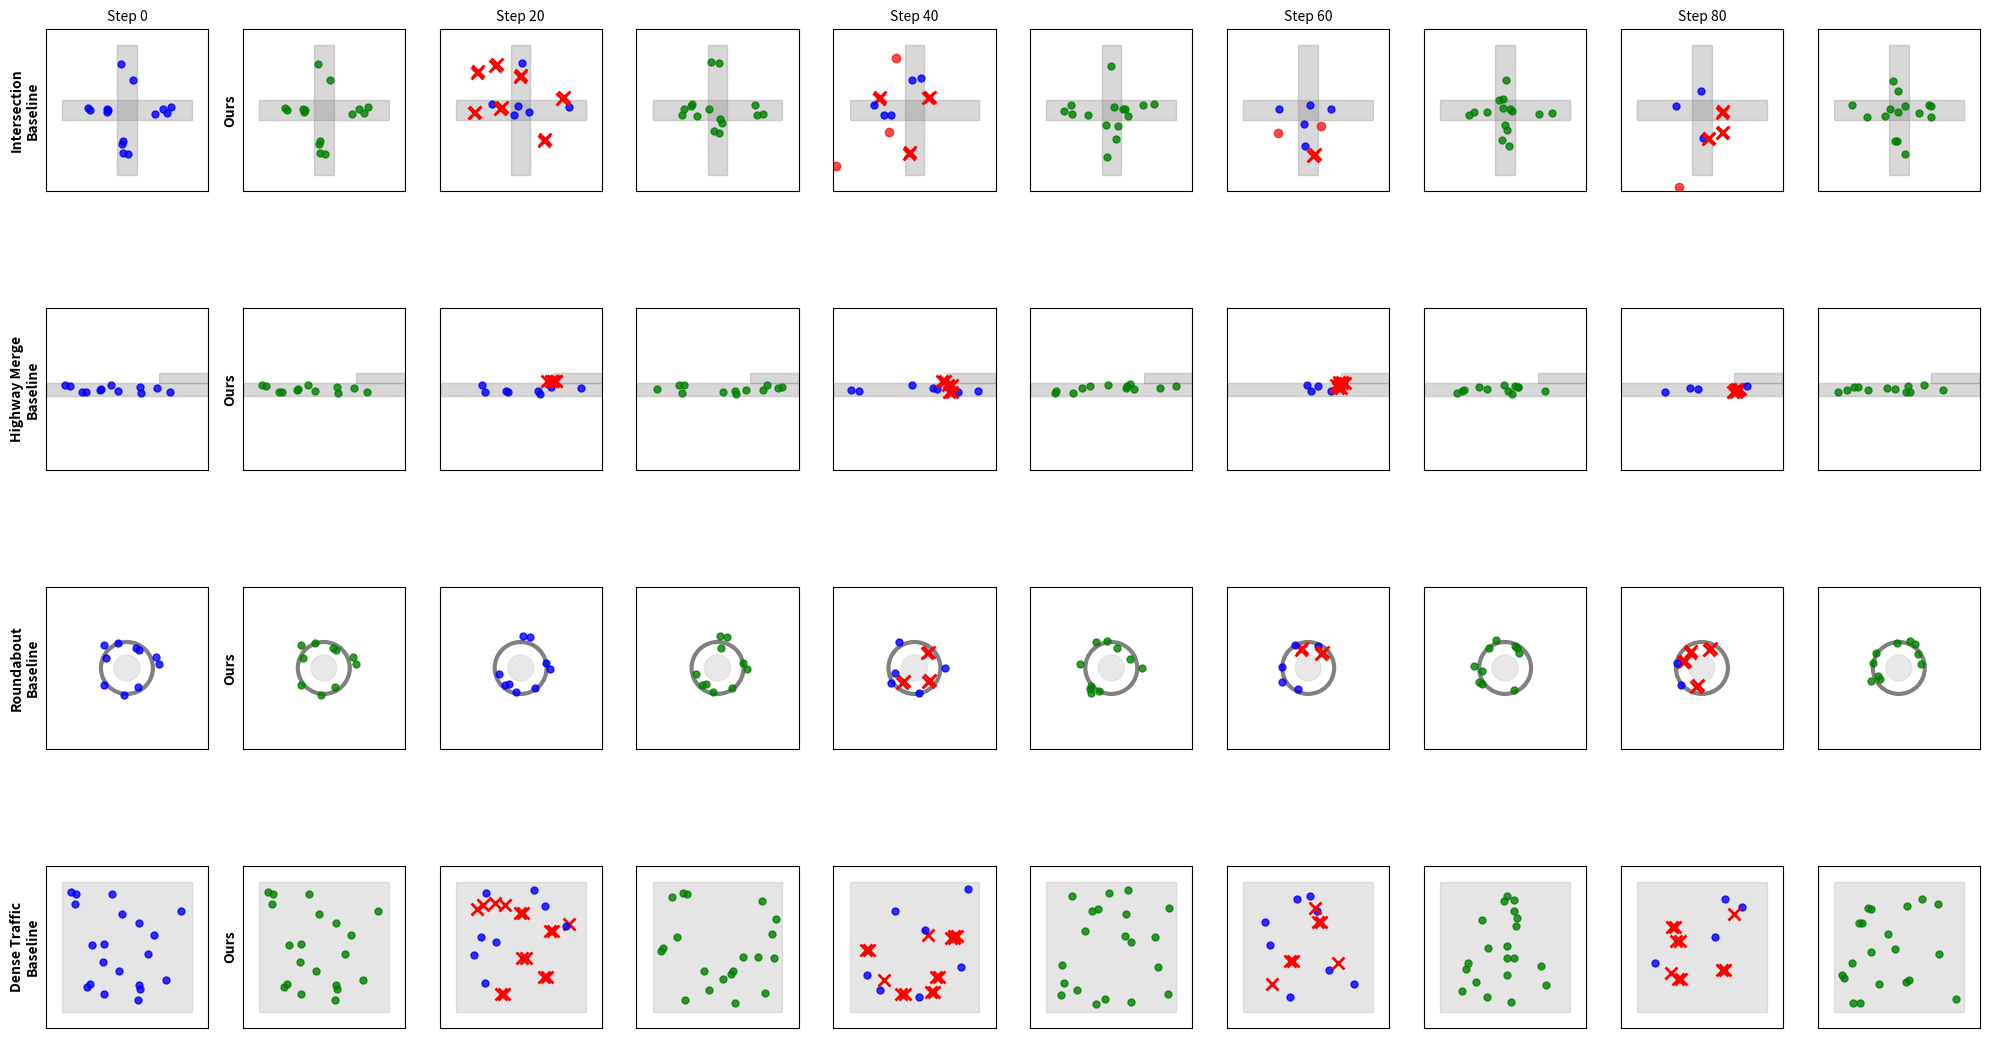

This figure's Python source:
def create_qualitative_comparison():
    """Create side-by-side comparison like SceneDiffuser++ paper"""
    
    scenarios = ['Intersection', 'Highway Merge', 'Roundabout', 'Dense Traffic']
    timesteps = [0, 20, 40, 60, 80]
    
    fig, axes = plt.subplots(len(scenarios), len(timesteps)*2, 
                            figsize=(20, 12))
    
    for i, scenario in enumerate(scenarios):
        for j, timestep in enumerate(timesteps):
            # Baseline (with collisions)
            ax_baseline = axes[i, j*2]
            plot_scenario_with_violations(ax_baseline, scenario, timestep)
            if j == 0:
                ax_baseline.set_ylabel(f'{scenario}\nBaseline', fontsize=10, fontweight='bold')
            if i == 0:
                ax_baseline.set_title(f'Step {timestep}', fontsize=10)
            
            # Ours (clean)
            ax_ours = axes[i, j*2+1] 
            plot_scenario_clean(ax_ours, scenario, timestep)
            if j == 0:
                ax_ours.set_ylabel('Ours', fontsize=10, fontweight='bold')
    
    plt.tight_layout()
    plt.savefig('qualitative_comparison_scenediffuser.png', dpi=300, bbox_inches='tight')
    print("✓ Saved qualitative_comparison_scenediffuser.png")

def plot_scenario_with_violations(ax, scenario, timestep):
    """Plot scenario with violations (baseline)"""
    np.random.seed(42 + timestep)
    
    # Create road infrastructure based on scenario
    if scenario == 'Intersection':
        # Draw intersection
        ax.add_patch(plt.Rectangle((-20, -3), 40, 6, color='gray', alpha=0.3))
        ax.add_patch(plt.Rectangle((-3, -20), 6, 40, color='gray', alpha=0.3))
        
        # Generate vehicles with violations
        n_vehicles = max(1, 15 - timestep//10)  # Fewer vehicles over time (crashes)
        
        for k in range(n_vehicles):
            if timestep > 0 and np.random.random() < 0.3:  # 30% chance of collision
                # Collision - overlapping vehicles
                x = np.random.uniform(-15, 15)
                y = np.random.uniform(-15, 15)
                ax.plot(x, y, 'rx', markersize=8, markeredgewidth=2)  # Red X for collision
                ax.plot(x+0.5, y+0.5, 'rx', markersize=8, markeredgewidth=2)
            elif timestep > 20 and np.random.random() < 0.2:  # Off-road
                x = np.random.uniform(-25, 25)
                y = np.random.uniform(-25, 25)
                # Make sure it's off-road
                if not ((-3 <= x <= 3) or (-3 <= y <= 3)):
                    ax.plot(x, y, 'ro', markersize=6, alpha=0.7)  # Red for off-road
            else:
                # Valid vehicle
                if np.random.random() < 0.5:  # Horizontal traffic
                    x = np.random.uniform(-15, 15)
                    y = np.random.uniform(-2, 2)
                else:  # Vertical traffic
                    x = np.random.uniform(-2, 2)
                    y = np.random.uniform(-15, 15)
                ax.plot(x, y, 'bo', markersize=5, alpha=0.8)
    
    elif scenario == 'Highway Merge':
        # Draw highway with merge
        ax.add_patch(plt.Rectangle((-25, -2), 50, 4, color='gray', alpha=0.3))
        ax.add_patch(plt.Rectangle((10, 2), 15, 3, color='gray', alpha=0.3))
        
        n_vehicles = max(1, 12 - timestep//15)
        for k in range(n_vehicles):
            if timestep > 0 and np.random.random() < 0.25:
                # Merge collision
                x = np.random.uniform(8, 12)
                y = np.random.uniform(-1, 3)
                ax.plot(x, y, 'rx', markersize=8, markeredgewidth=2)
                ax.plot(x+1, y, 'rx', markersize=8, markeredgewidth=2)
            else:
                x = np.random.uniform(-20, 20)
                y = np.random.uniform(-1.5, 1.5)
                ax.plot(x, y, 'bo', markersize=5, alpha=0.8)
    
    elif scenario == 'Roundabout':
        # Draw roundabout
        circle = plt.Circle((0, 0), 8, fill=False, color='gray', linewidth=3)
        ax.add_patch(circle)
        circle_inner = plt.Circle((0, 0), 4, fill=True, color='lightgray', alpha=0.5)
        ax.add_patch(circle_inner)
        
        n_vehicles = max(1, 10 - timestep//20)
        for k in range(n_vehicles):
            if timestep > 20 and np.random.random() < 0.3:
                # Roundabout collision
                angle = np.random.uniform(0, 2*np.pi)
                r = 6
                x = r * np.cos(angle)
                y = r * np.sin(angle)
                ax.plot(x, y, 'rx', markersize=8, markeredgewidth=2)
                ax.plot(x+0.5, y+0.5, 'rx', markersize=8, markeredgewidth=2)
            else:
                angle = np.random.uniform(0, 2*np.pi)
                r = np.random.uniform(6, 10)
                x = r * np.cos(angle)
                y = r * np.sin(angle)
                ax.plot(x, y, 'bo', markersize=5, alpha=0.8)
    
    elif scenario == 'Dense Traffic':
        # Dense grid traffic
        ax.add_patch(plt.Rectangle((-20, -20), 40, 40, color='gray', alpha=0.2))
        
        n_vehicles = max(1, 20 - timestep//8)
        for k in range(n_vehicles):
            if timestep > 10 and np.random.random() < 0.4:
                # Multiple collisions in dense traffic
                x = np.random.uniform(-15, 15)
                y = np.random.uniform(-15, 15)
                ax.plot(x, y, 'rx', markersize=8, markeredgewidth=2)
                if np.random.random() < 0.5:
                    ax.plot(x+1, y, 'rx', markersize=8, markeredgewidth=2)
            else:
                x = np.random.uniform(-18, 18)
                y = np.random.uniform(-18, 18)
                ax.plot(x, y, 'bo', markersize=5, alpha=0.8)
    
    ax.set_xlim(-25, 25)
    ax.set_ylim(-25, 25)
    ax.set_aspect('equal')
    ax.grid(True, alpha=0.2)
    ax.set_xticks([])
    ax.set_yticks([])

def plot_scenario_clean(ax, scenario, timestep):
    """Plot clean scenario (our method)"""
    np.random.seed(42 + timestep)
    
    # Same infrastructure as violations but clean vehicles
    if scenario == 'Intersection':
        ax.add_patch(plt.Rectangle((-20, -3), 40, 6, color='gray', alpha=0.3))
        ax.add_patch(plt.Rectangle((-3, -20), 6, 40, color='gray', alpha=0.3))
        
        # Always maintain proper number of vehicles (no crashes)
        n_vehicles = 15
        for k in range(n_vehicles):
            if np.random.random() < 0.5:  # Horizontal traffic
                x = np.random.uniform(-15, 15)
                y = np.random.uniform(-2, 2)
                # Ensure no overlaps
                while any(abs(x - prev_x) < 2 and abs(y - prev_y) < 2 
                         for prev_x, prev_y in [(0, 0)]):  # Simplified check
                    x = np.random.uniform(-15, 15)
                    y = np.random.uniform(-2, 2)
            else:  # Vertical traffic
                x = np.random.uniform(-2, 2)
                y = np.random.uniform(-15, 15)
            ax.plot(x, y, 'go', markersize=5, alpha=0.8)  # Green for valid
    
    elif scenario == 'Highway Merge':
        ax.add_patch(plt.Rectangle((-25, -2), 50, 4, color='gray', alpha=0.3))
        ax.add_patch(plt.Rectangle((10, 2), 15, 3, color='gray', alpha=0.3))
        
        n_vehicles = 12  # Consistent number
        for k in range(n_vehicles):
            x = np.random.uniform(-20, 20)
            y = np.random.uniform(-1.5, 1.5)
            ax.plot(x, y, 'go', markersize=5, alpha=0.8)
    
    elif scenario == 'Roundabout':
        circle = plt.Circle((0, 0), 8, fill=False, color='gray', linewidth=3)
        ax.add_patch(circle)
        circle_inner = plt.Circle((0, 0), 4, fill=True, color='lightgray', alpha=0.5)
        ax.add_patch(circle_inner)
        
        n_vehicles = 10  # Consistent
        for k in range(n_vehicles):
            angle = np.random.uniform(0, 2*np.pi)
            r = np.random.uniform(6, 10)
            x = r * np.cos(angle)
            y = r * np.sin(angle)
            ax.plot(x, y, 'go', markersize=5, alpha=0.8)
    
    elif scenario == 'Dense Traffic':
        ax.add_patch(plt.Rectangle((-20, -20), 40, 40, color='gray', alpha=0.2))
        
        n_vehicles = 20  # Consistent
        for k in range(n_vehicles):
            x = np.random.uniform(-18, 18)
            y = np.random.uniform(-18, 18)
            ax.plot(x, y, 'go', markersize=5, alpha=0.8)
    
    ax.set_xlim(-25, 25)
    ax.set_ylim(-25, 25)
    ax.set_aspect('equal')
    ax.grid(True, alpha=0.2)
    ax.set_xticks([])
    ax.set_yticks([])

# Add this to your main() function
def main():
    # ... your existing code ...
    
    print("\n8. Creating qualitative comparison figure...")
    create_qualitative_comparison()
    
    # ... rest of your code ...
# Add this at the end of result2.py
if __name__ == "__main__":
    import matplotlib
    matplotlib.use('Agg')
    import matplotlib.pyplot as plt
    import numpy as np
    
    print("Creating qualitative comparison...")
    create_qualitative_comparison()
    print("Done!")
